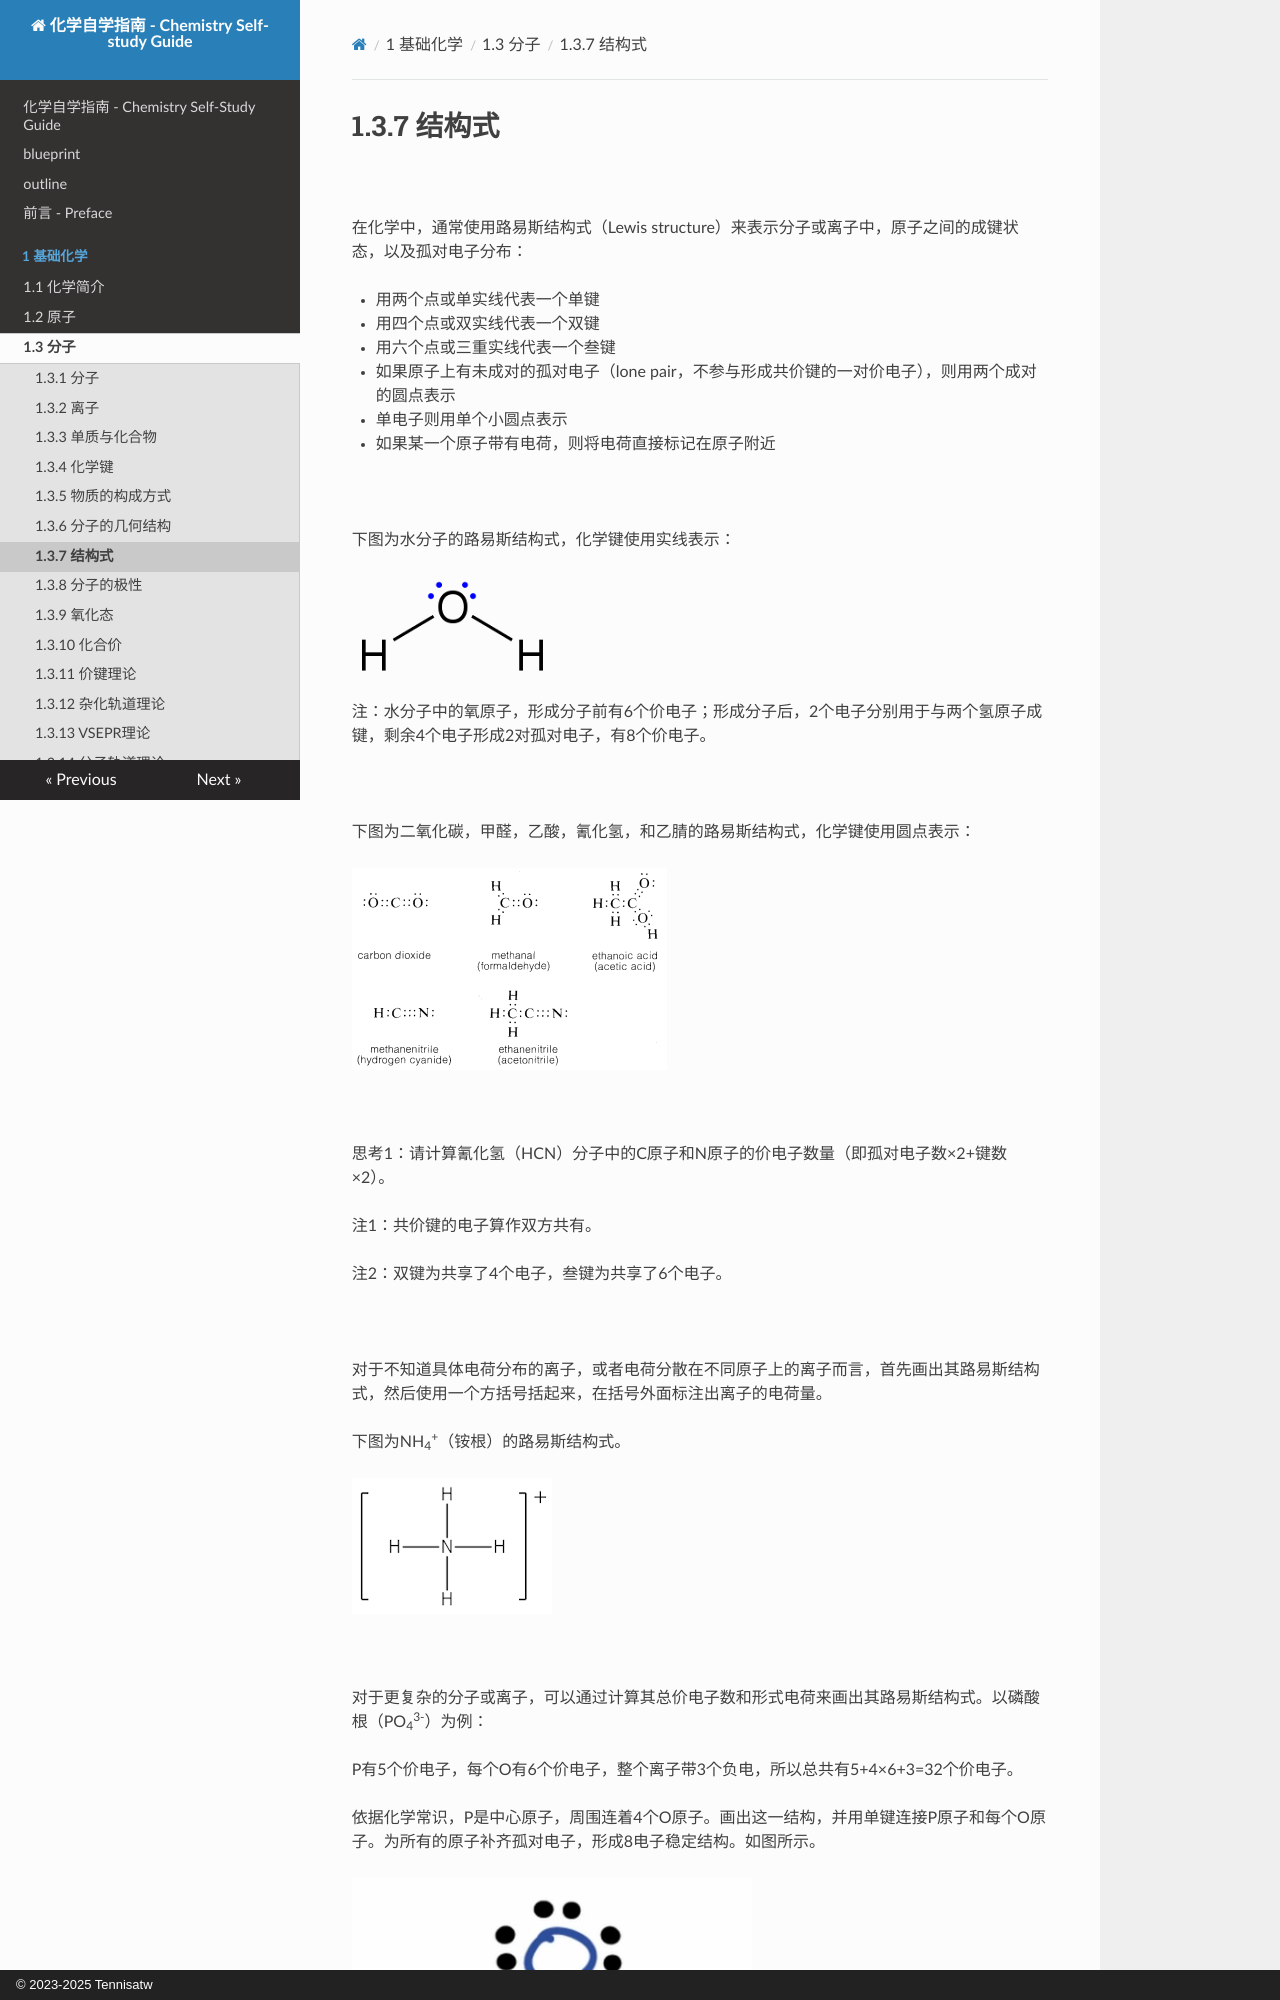

repository: Tennisatw/chem · page: 1_基础化学/1.3_分子/1.3.07/index.html · generator: mkdocs · copyright: © 2023-2025 Tennisatw

# 1.3.7 结构式

<br>

在化学中，通常使用路易斯结构式（Lewis structure）来表示分子或离子中，原子之间的成键状态，以及孤对电子分布：

- 用两个点或单实线代表一个单键
- 用四个点或双实线代表一个双键
- 用六个点或三重实线代表一个叁键
- 如果原子上有未成对的孤对电子（lone pair，不参与形成共价键的一对价电子），则用两个成对的圆点表示
- 单电子则用单个小圆点表示
- 如果某一个原子带有电荷，则将电荷直接标记在原子附近

<br>

下图为水分子的路易斯结构式，化学键使用实线表示：

![水分子的路易斯结构式](img/1.3.7-1.png)

注：水分子中的氧原子，形成分子前有6个价电子；形成分子后，2个电子分别用于与两个氢原子成键，剩余4个电子形成2对孤对电子，有8个价电子。

<br>

下图为二氧化碳，甲醛，乙酸，氰化氢，和乙腈的路易斯结构式，化学键使用圆点表示：

![多种分子的路易斯结构式](img/1.3.7-2.png)

<br>

思考1：请计算氰化氢（HCN）分子中的C原子和N原子的价电子数量（即孤对电子数×2+键数×2）。

注1：共价键的电子算作双方共有。

注2：双键为共享了4个电子，叁键为共享了6个电子。

<br>

对于不知道具体电荷分布的离子，或者电荷分散在不同原子上的离子而言，首先画出其路易斯结构式，然后使用一个方括号括起来，在括号外面标注出离子的电荷量。

下图为NH<sub>4</sub><sup>+</sup>（铵根）的路易斯结构式。

![铵根的路易斯结构式](img/1.3.7-3.png)

<br>

对于更复杂的分子或离子，可以通过计算其总价电子数和形式电荷来画出其路易斯结构式。以磷酸根（PO<sub>4</sub><sup>3-</sup>）为例：

P有5个价电子，每个O有6个价电子，整个离子带3个负电，所以总共有5+4×6+3=32个价电子。
